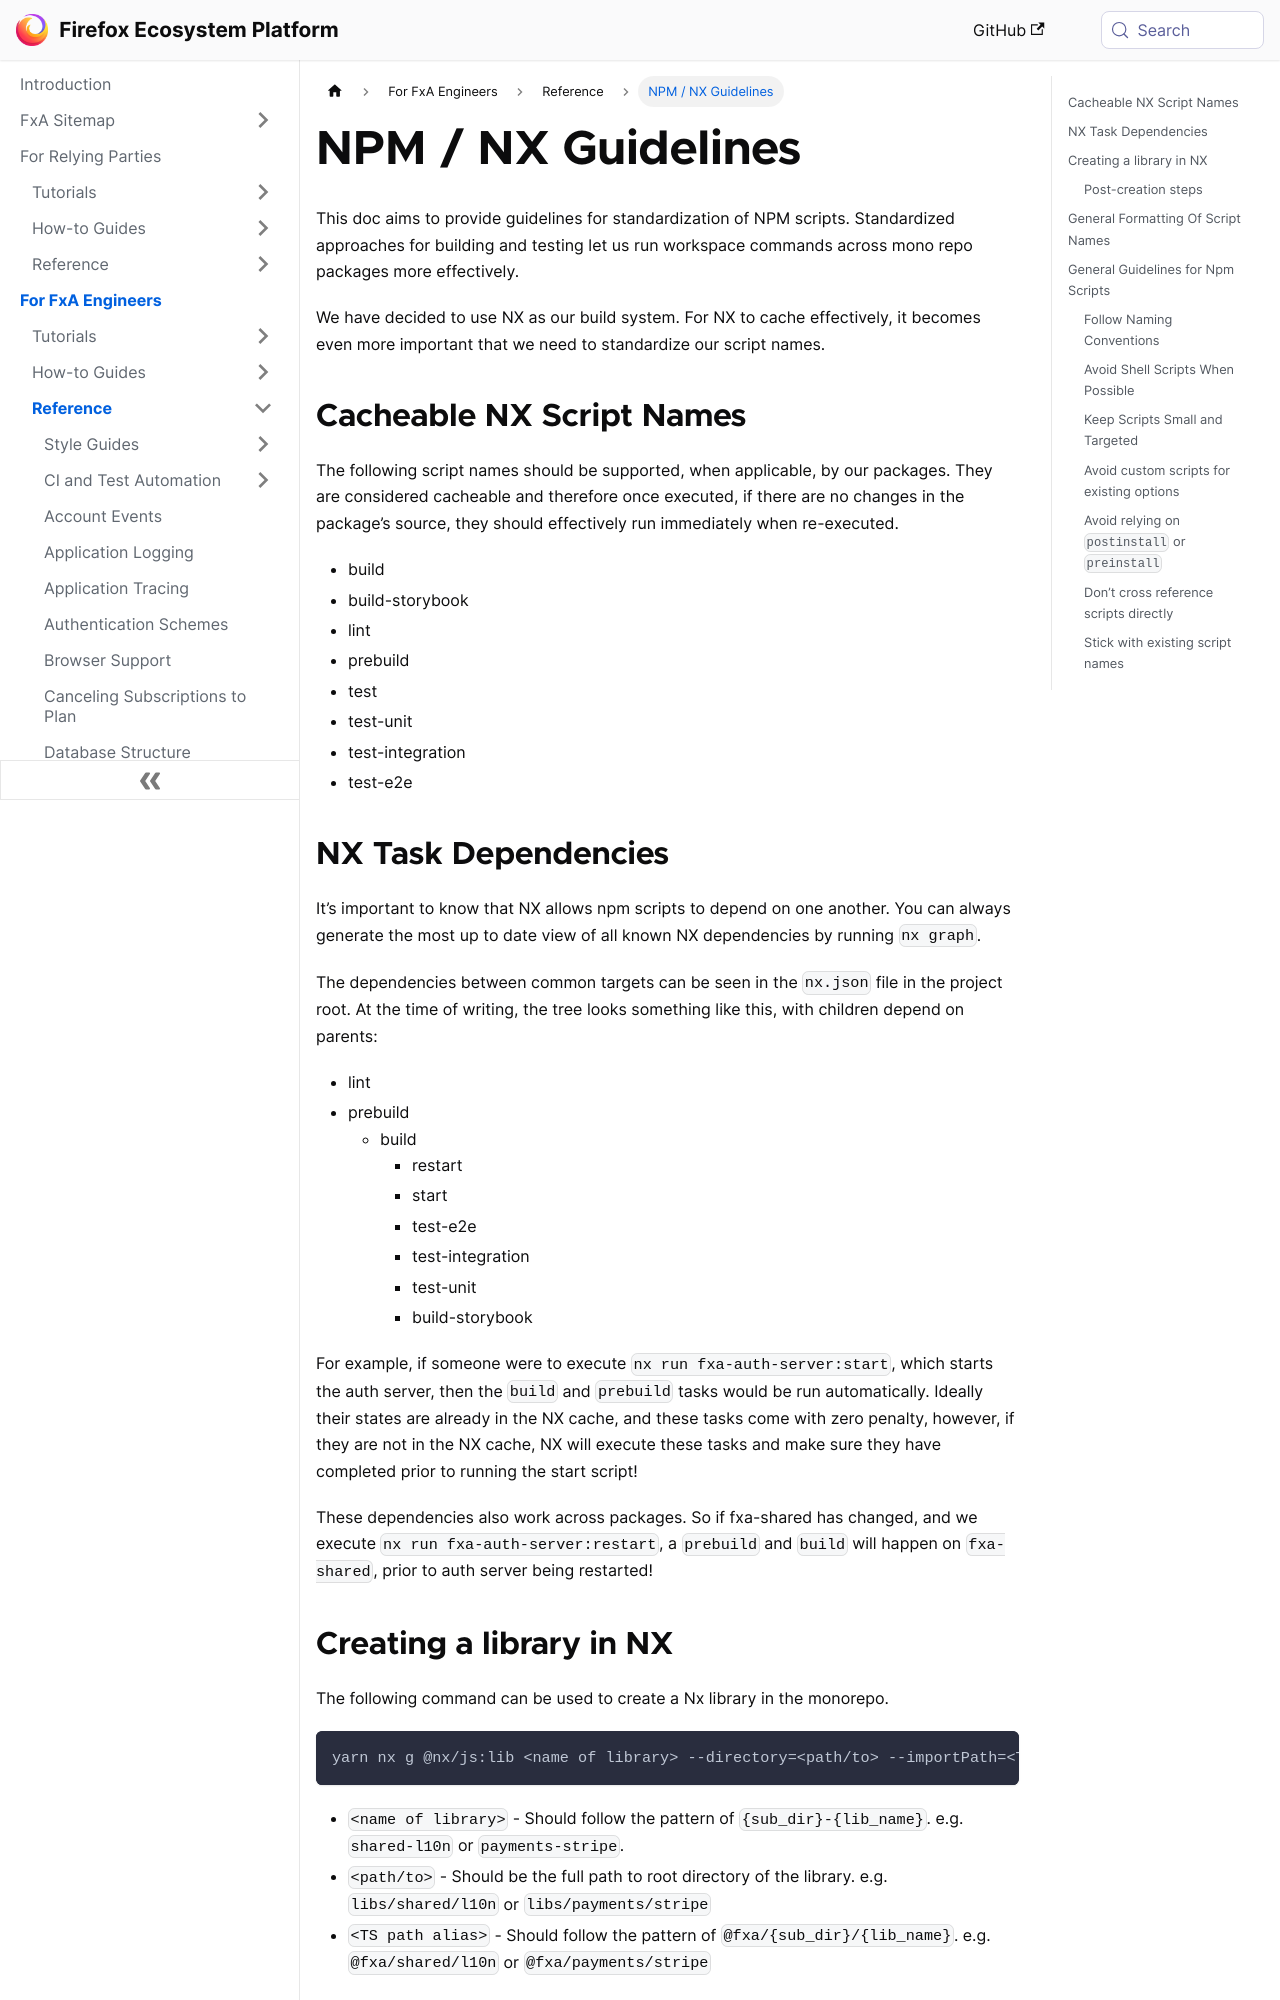

repository: mozilla/ecosystem-platform · page: reference/npm-scripts-and-nx.html · generator: docusaurus

---
title: NPM / NX Guidelines
---

This doc aims to provide guidelines for standardization of NPM scripts. Standardized approaches for building and testing let us run workspace commands across mono repo packages more effectively.

We have decided to use NX as our build system. For NX to cache effectively, it becomes even more important that we need to standardize our script names.

## Cacheable NX Script Names

The following script names should be supported, when applicable, by our packages. They are considered cacheable and therefore once executed, if there are no changes in the package’s source, they should effectively run immediately when re-executed.

- build
- build-storybook
- lint
- prebuild
- test
- test-unit
- test-integration
- test-e2e

## NX Task Dependencies

It’s important to know that NX allows npm scripts to depend on one another. You can always generate the most up to date view of all known NX dependencies by running `nx graph`.

The dependencies between common targets can be seen in the `nx.json` file in the project root. At the time of writing, the tree looks something like this, with children depend on parents:

- lint
- prebuild
  - build
    - restart
    - start
    - test-e2e
    - test-integration
    - test-unit
    - build-storybook

For example, if someone were to execute `nx run fxa-auth-server:start`, which starts the auth server, then the `build` and `prebuild` tasks would be run automatically. Ideally their states are already in the NX cache, and these tasks come with zero penalty, however, if they are not in the NX cache, NX will execute these tasks and make sure they have completed prior to running the start script!

These dependencies also work across packages. So if fxa-shared has changed, and we execute `nx run fxa-auth-server:restart`, a `prebuild` and `build` will happen on `fxa-shared`, prior to auth server being restarted!

## Creating a library in NX

The following command can be used to create a Nx library in the monorepo.

```
yarn nx g @nx/js:lib <name of library> --directory=<path/to> --importPath=<TS path alias> --bundler=esbuild --unitTestRunner=jest --projectNameAndRootFormat=as-provided
```
- `<name of library>` - Should follow the pattern of `{sub_dir}-{lib_name}`. e.g. `shared-l10n` or `payments-stripe`.
- `<path/to>` - Should be the full path to root directory of the library. e.g. `libs/shared/l10n` or `libs/payments/stripe`
- `<TS path alias>` - Should follow the pattern of `@fxa/{sub_dir}/{lib_name}`. e.g. `@fxa/shared/l10n` or `@fxa/payments/stripe`

For example:
```
yarn nx g @nx/js:lib payments-stripe --directory=libs/payments/stripe --importPath=@fxa/payments/stripe --bundler=esbuild --unitTestRunner=jest --projectNameAndRootFormat=as-provided
```

### Post-creation steps
